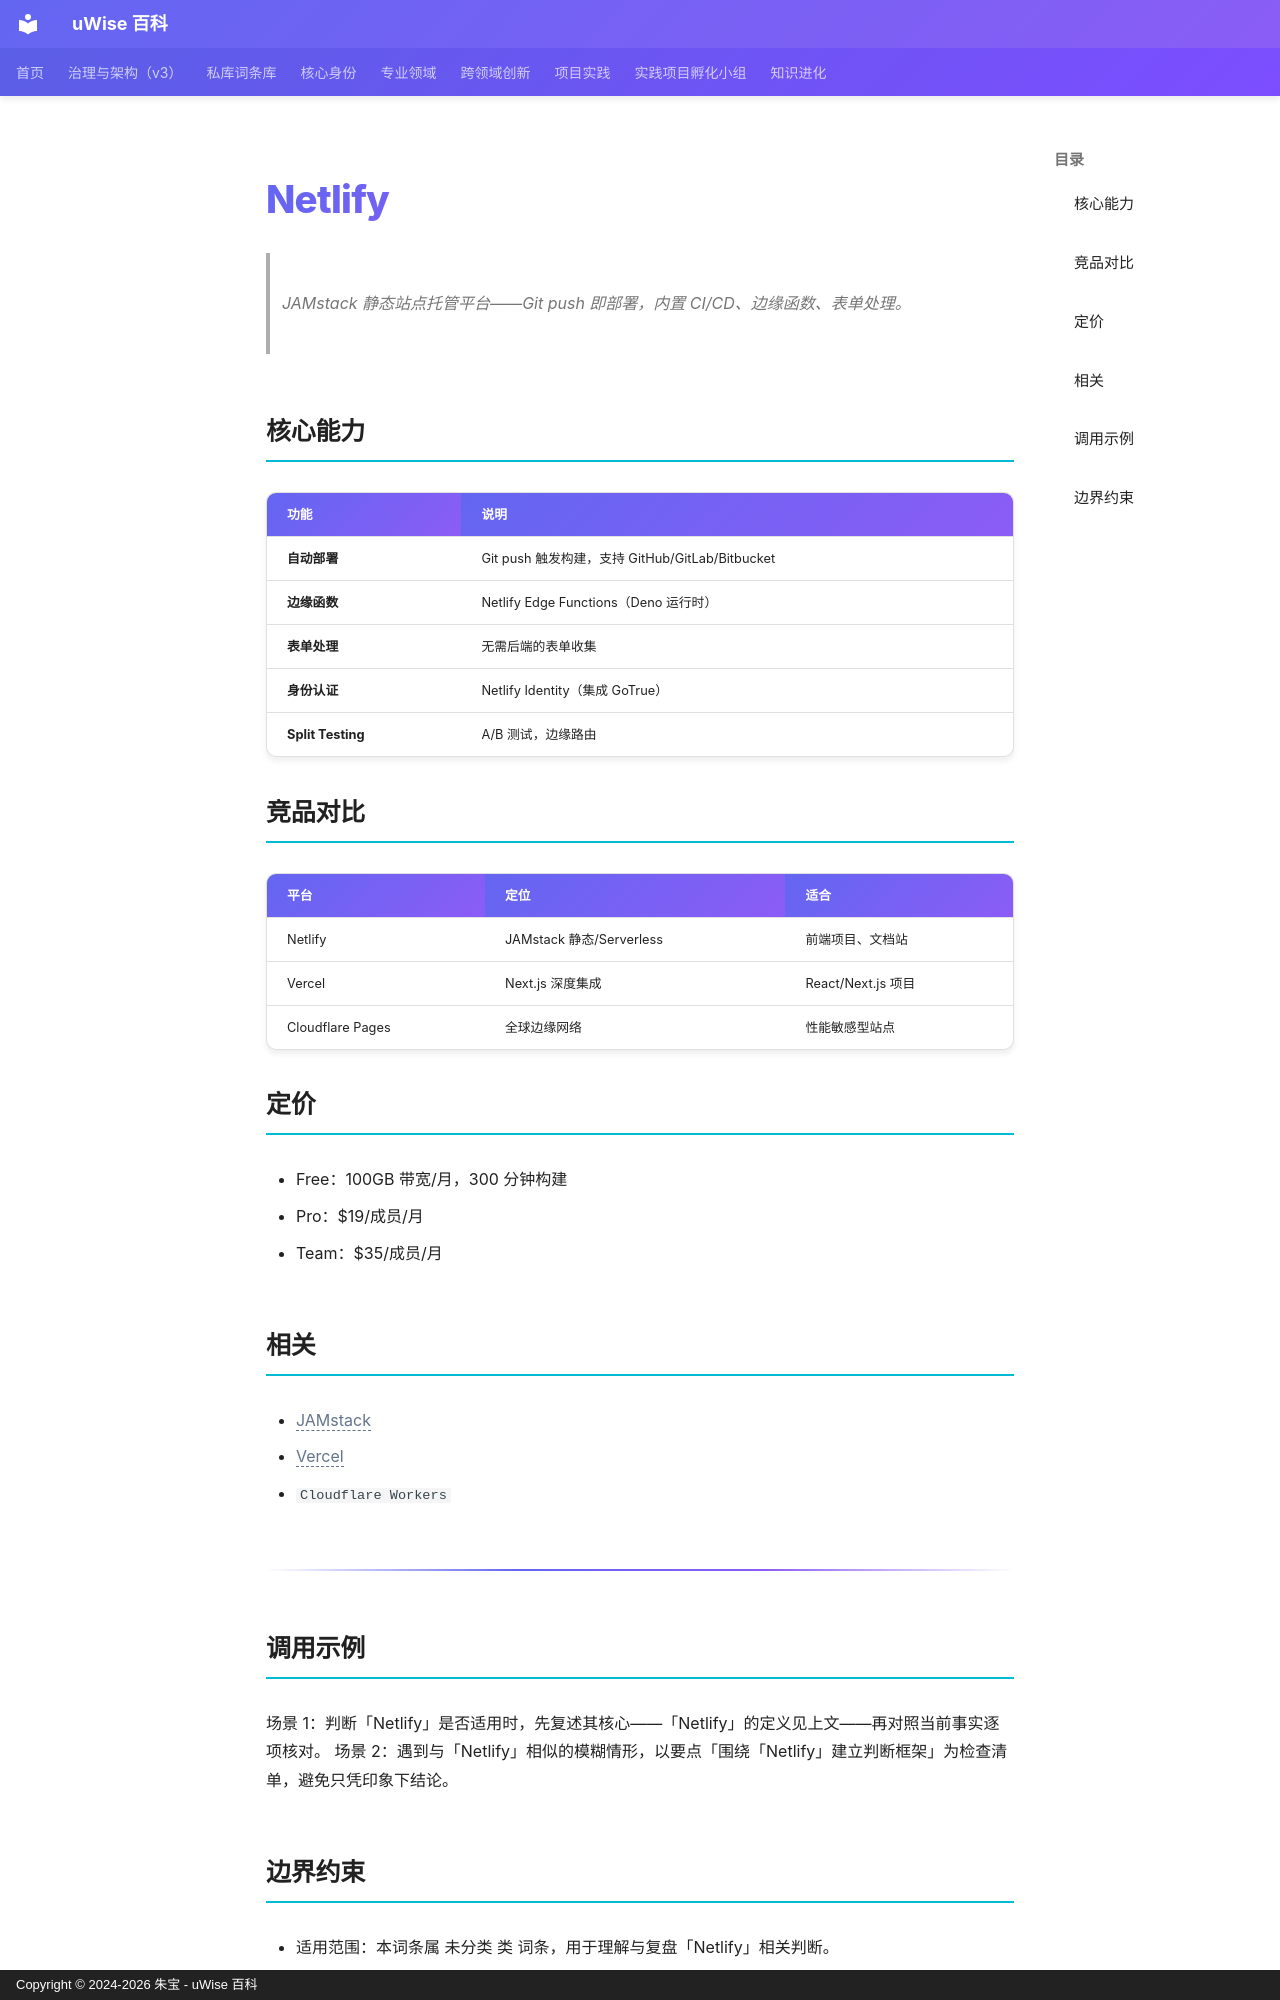

repository: zhubao315/uWise · page: vault-encyclopedia/netlify-md-5422b89a/index.html · generator: mkdocs · copyright: Copyright © 2024-2026 朱宝 - uWise 百科

---
title: "Netlify"
description: "JAMstack 静态站点托管平台——Git push 即部署，内置 CI/CD、边缘函数、表单处理。"
---

# Netlify

> JAMstack 静态站点托管平台——Git push 即部署，内置 CI/CD、边缘函数、表单处理。

## 核心能力

| 功能 | 说明 |
|------|------|
| **自动部署** | Git push 触发构建，支持 GitHub/GitLab/Bitbucket |
| **边缘函数** | Netlify Edge Functions（Deno 运行时） |
| **表单处理** | 无需后端的表单收集 |
| **身份认证** | Netlify Identity（集成 GoTrue） |
| **Split Testing** | A/B 测试，边缘路由 |

## 竞品对比

| 平台 | 定位 | 适合 |
|------|------|------|
| Netlify | JAMstack 静态/Serverless | 前端项目、文档站 |
| Vercel | Next.js 深度集成 | React/Next.js 项目 |
| Cloudflare Pages | 全球边缘网络 | 性能敏感型站点 |

## 定价

- Free：100GB 带宽/月，300 分钟构建
- Pro：$19/成员/月
- Team：$35/成员/月

## 相关

- <span class="uw-unresolved" data-target="JAMstack" title="未解析的双链目标：JAMstack">JAMstack</span>
- <span class="uw-unresolved" data-target="Vercel" title="未解析的双链目标：Vercel">Vercel</span>
- `Cloudflare Workers`

---

## 调用示例

场景 1：判断「Netlify」是否适用时，先复述其核心——「Netlify」的定义见上文——再对照当前事实逐项核对。
场景 2：遇到与「Netlify」相似的模糊情形，以要点「围绕「Netlify」建立判断框架」为检查清单，避免只凭印象下结论。
